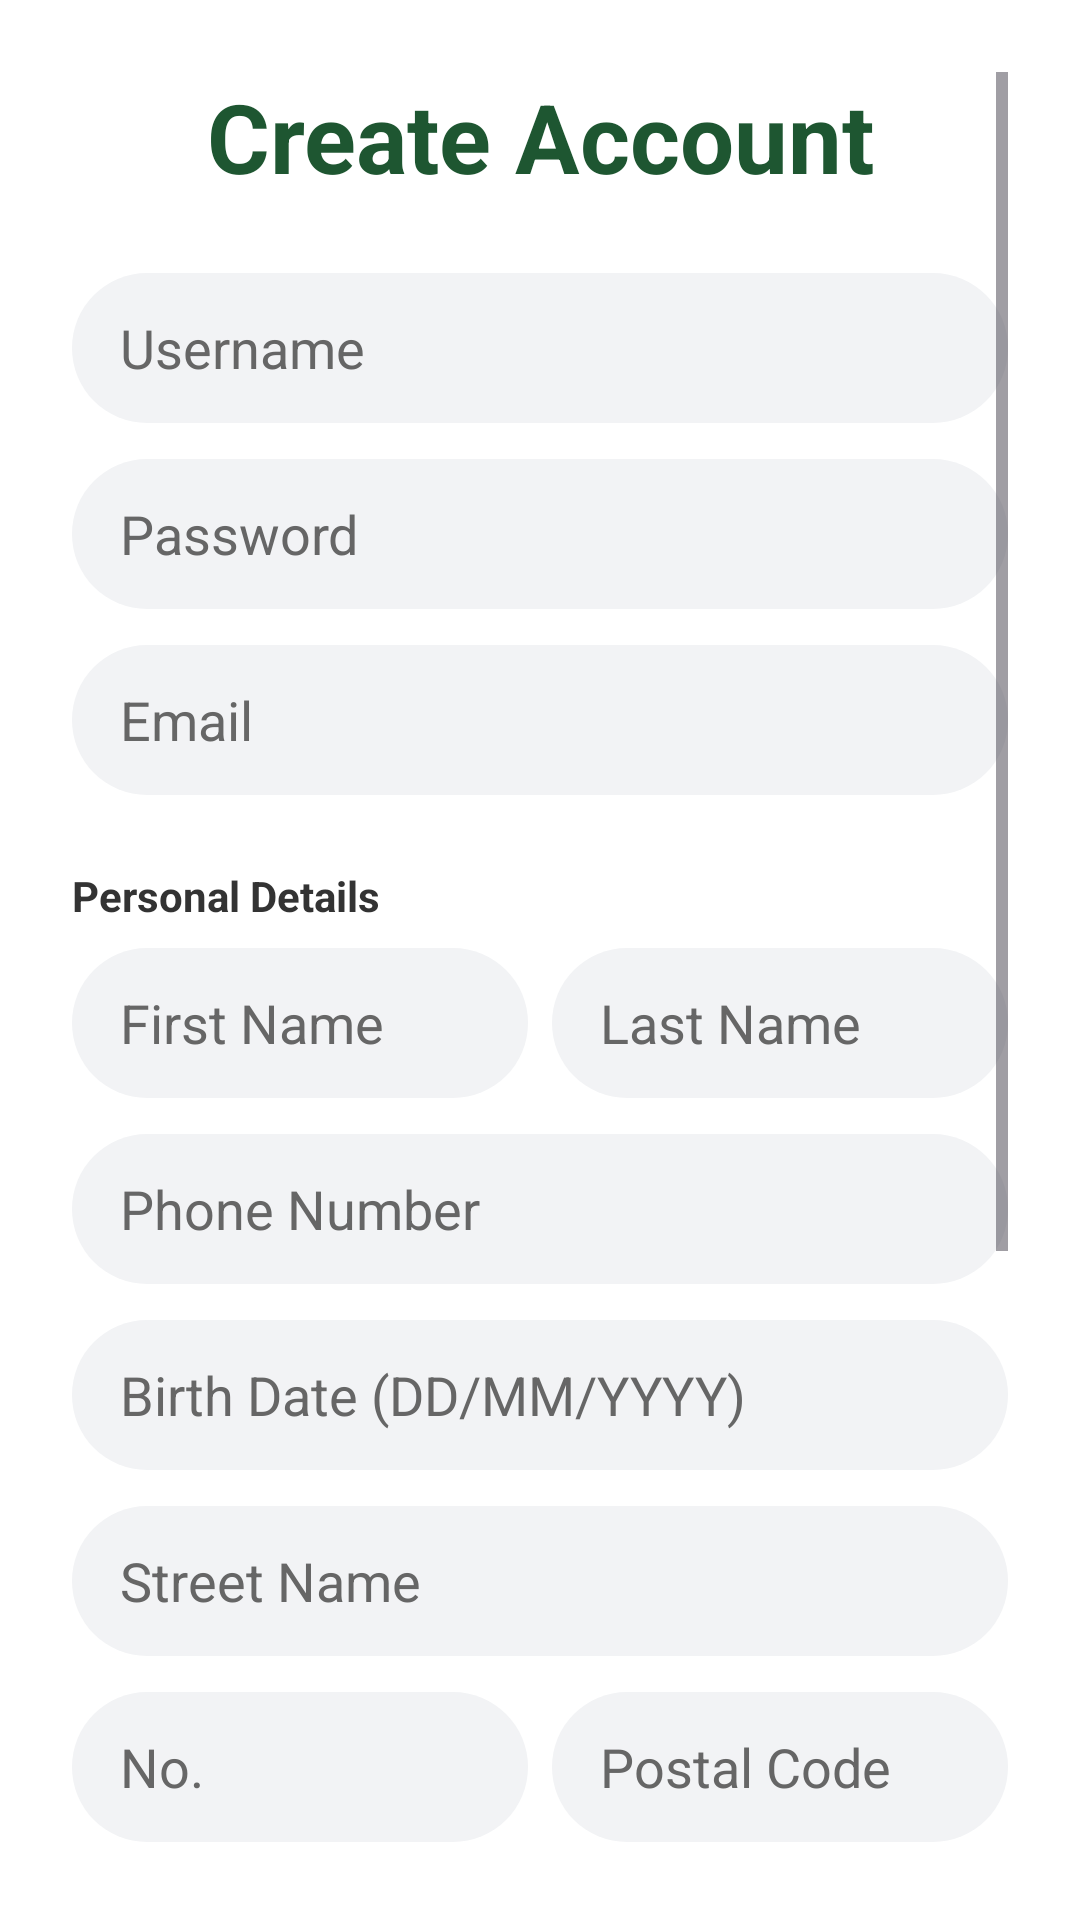

Android layout source for this screen:
<!-- AndroidManifest.xml: application theme Theme.Team19 -->
<!-- res/layout/activity_sign_up.xml -->
<?xml version="1.0" encoding="utf-8"?>
<ScrollView xmlns:android="http://schemas.android.com/apk/res/android"
    android:layout_width="match_parent"
    android:layout_height="match_parent"
    android:background="#FFFFFF"
    android:padding="24dp">

    <LinearLayout
        android:layout_width="match_parent"
        android:layout_height="wrap_content"
        android:orientation="vertical">

        <TextView
            android:layout_width="match_parent"
            android:layout_height="wrap_content"
            android:text="@string/title_create_account"
            android:textColor="#1E5631"
            android:textSize="32sp"
            android:textStyle="bold"
            android:gravity="center"
            android:layout_marginBottom="24dp"/>

        <EditText
            android:id="@+id/etUsername"
            android:layout_width="match_parent"
            android:layout_height="50dp"
            android:background="@drawable/rounded_bg"
            android:hint="@string/hint_username"
            android:paddingStart="16dp"
            android:textColor="#000000"
            android:textColorHint="#666666"
            android:layout_marginBottom="12dp"/>

        <EditText
            android:id="@+id/etPassword"
            android:layout_width="match_parent"
            android:layout_height="50dp"
            android:background="@drawable/rounded_bg"
            android:hint="@string/hint_password"
            android:inputType="textPassword"
            android:paddingStart="16dp"
            android:textColor="#000000"
            android:textColorHint="#666666"
            android:layout_marginBottom="12dp"/>

        <EditText
            android:id="@+id/etEmail"
            android:layout_width="match_parent"
            android:layout_height="50dp"
            android:background="@drawable/rounded_bg"
            android:hint="@string/hint_email"
            android:inputType="textEmailAddress"
            android:paddingStart="16dp"
            android:textColor="#000000"
            android:textColorHint="#666666"
            android:layout_marginBottom="24dp"/>

        <TextView
            android:layout_width="wrap_content"
            android:layout_height="wrap_content"
            android:text="@string/subtitle_personal_details"
            android:textStyle="bold"
            android:textColor="#333333"
            android:layout_marginBottom="8dp"/>

        <LinearLayout
            android:layout_width="match_parent"
            android:layout_height="wrap_content"
            android:orientation="horizontal"
            android:layout_marginBottom="12dp">
            <EditText
                android:id="@+id/etName"
                android:layout_width="0dp"
                android:layout_weight="1"
                android:layout_height="50dp"
                android:background="@drawable/rounded_bg"
                android:hint="@string/hint_first_name"
                android:paddingStart="16dp"
                android:textColor="#000000"
                android:textColorHint="#666666"
                android:layout_marginEnd="8dp"/>
            <EditText
                android:id="@+id/etSurname"
                android:layout_width="0dp"
                android:layout_weight="1"
                android:layout_height="50dp"
                android:background="@drawable/rounded_bg"
                android:hint="@string/hint_last_name"
                android:paddingStart="16dp"
                android:textColor="#000000"
                android:textColorHint="#666666"/>
        </LinearLayout>

        <EditText
            android:id="@+id/etPhone"
            android:layout_width="match_parent"
            android:layout_height="50dp"
            android:background="@drawable/rounded_bg"
            android:hint="@string/hint_phone"
            android:inputType="phone"
            android:paddingStart="16dp"
            android:textColor="#000000"
            android:textColorHint="#666666"
            android:layout_marginBottom="12dp"/>

        <EditText
            android:id="@+id/etBirthDate"
            android:layout_width="match_parent"
            android:layout_height="50dp"
            android:background="@drawable/rounded_bg"
            android:hint="@string/hint_birthdate"
            android:paddingStart="16dp"
            android:textColor="#000000"
            android:textColorHint="#666666"
            android:layout_marginBottom="12dp"/>

        <EditText
            android:id="@+id/etStreet"
            android:layout_width="match_parent"
            android:layout_height="50dp"
            android:background="@drawable/rounded_bg"
            android:hint="@string/hint_street"
            android:paddingStart="16dp"
            android:textColor="#000000"
            android:textColorHint="#666666"
            android:layout_marginBottom="12dp"/>

        <LinearLayout
            android:layout_width="match_parent"
            android:layout_height="wrap_content"
            android:orientation="horizontal"
            android:layout_marginBottom="12dp">

            <EditText
                android:id="@+id/etStreetNumber"
                android:layout_width="0dp"
                android:layout_weight="1"
                android:layout_height="50dp"
                android:background="@drawable/rounded_bg"
                android:hint="@string/hint_number"
                android:inputType="number"
                android:paddingStart="16dp"
                android:textColor="#000000"
                android:textColorHint="#666666"
                android:layout_marginEnd="8dp"/>

            <EditText
                android:id="@+id/etPostalCode"
                android:layout_width="0dp"
                android:layout_weight="1"
                android:layout_height="50dp"
                android:background="@drawable/rounded_bg"
                android:hint="@string/hint_postal_code"
                android:inputType="number"
                android:paddingStart="16dp"
                android:textColor="#000000"
                android:textColorHint="#666666"/>
        </LinearLayout>

        <EditText
            android:id="@+id/etCity"
            android:layout_width="match_parent"
            android:layout_height="50dp"
            android:background="@drawable/rounded_bg"
            android:hint="@string/hint_city"
            android:paddingStart="16dp"
            android:textColor="#000000"
            android:textColorHint="#666666"
            android:layout_marginBottom="12dp"/>

        <EditText
            android:id="@+id/etCreditCard"
            android:layout_width="match_parent"
            android:layout_height="50dp"
            android:background="@drawable/rounded_bg"
            android:hint="@string/hint_credit_card"
            android:inputType="number"
            android:paddingStart="16dp"
            android:textColor="#000000"
            android:textColorHint="#666666"
            android:layout_marginBottom="24dp"/>

        <TextView
            android:layout_width="wrap_content"
            android:layout_height="wrap_content"
            android:text="@string/label_i_am_a"
            android:textStyle="bold"
            android:textSize="18sp"
            android:textColor="#333333"
            android:layout_marginBottom="8dp"/>

        <RadioGroup
            android:id="@+id/rgRole"
            android:layout_width="match_parent"
            android:layout_height="wrap_content"
            android:orientation="horizontal"
            android:layout_marginBottom="24dp">

            <RadioButton
                android:id="@+id/rbCustomer"
                android:layout_width="wrap_content"
                android:layout_height="wrap_content"
                android:text="@string/radio_customer"
                android:textColor="#000000"
                android:layout_weight="1"/>

            <RadioButton
                android:id="@+id/rbDriver"
                android:layout_width="wrap_content"
                android:layout_height="wrap_content"
                android:text="@string/radio_driver"
                android:textColor="#000000"
                android:layout_weight="1"/>
        </RadioGroup>

        <androidx.appcompat.widget.AppCompatButton
            android:id="@+id/btnCompleteSignUp"
            android:layout_width="match_parent"
            android:layout_height="60dp"
            android:background="@drawable/rounded_bg"
            android:backgroundTint="#1B664D"
            android:text="@string/btn_next_step"
            android:textColor="#FFFFFF"
            android:textStyle="bold"
            android:textSize="18sp"/>

        <TextView
            android:id="@+id/tvLoginLink"
            android:layout_width="wrap_content"
            android:layout_height="wrap_content"
            android:layout_marginTop="16dp"
            android:layout_gravity="center"
            android:text="@string/already_have_account"
            android:textColor="#1E5631"
            android:textSize="16sp"
            android:textStyle="bold" />

    </LinearLayout>
</ScrollView>
<!-- resources referenced by this layout -->
<resources>
  <!-- drawable rounded_bg (drawable) -->
  <?xml version="1.0" encoding="utf-8"?>
  <shape xmlns:android="http://schemas.android.com/apk/res/android">
      <solid android:color="#F2F3F5"/> <corners android:radius="30dp"/> </shape>
  <string name="already_have_account">Already Have Account? Login</string>
  <string name="btn_next_step">NEXT STEP</string>
  <string name="hint_birthdate">Birth Date (DD/MM/YYYY)</string>
  <string name="hint_city">City</string>
  <string name="hint_credit_card">Credit Card Number</string>
  <string name="hint_email">Email</string>
  <string name="hint_first_name">First Name</string>
  <string name="hint_last_name">Last Name</string>
  <string name="hint_number">No.</string>
  <string name="hint_password">Password</string>
  <string name="hint_phone">Phone Number</string>
  <string name="hint_postal_code">Postal Code</string>
  <string name="hint_street">Street Name</string>
  <string name="hint_username">Username</string>
  <string name="label_i_am_a">I am a:</string>
  <string name="radio_customer">Customer</string>
  <string name="radio_driver">Driver</string>
  <string name="subtitle_personal_details">Personal Details</string>
  <string name="title_create_account">Create Account</string>
  <style name="Theme.Team19" parent="Base.Theme.Team19" />
  <style name="Base.Theme.Team19" parent="Theme.Material3.DayNight.NoActionBar">
          
          
      </style>
</resources>
